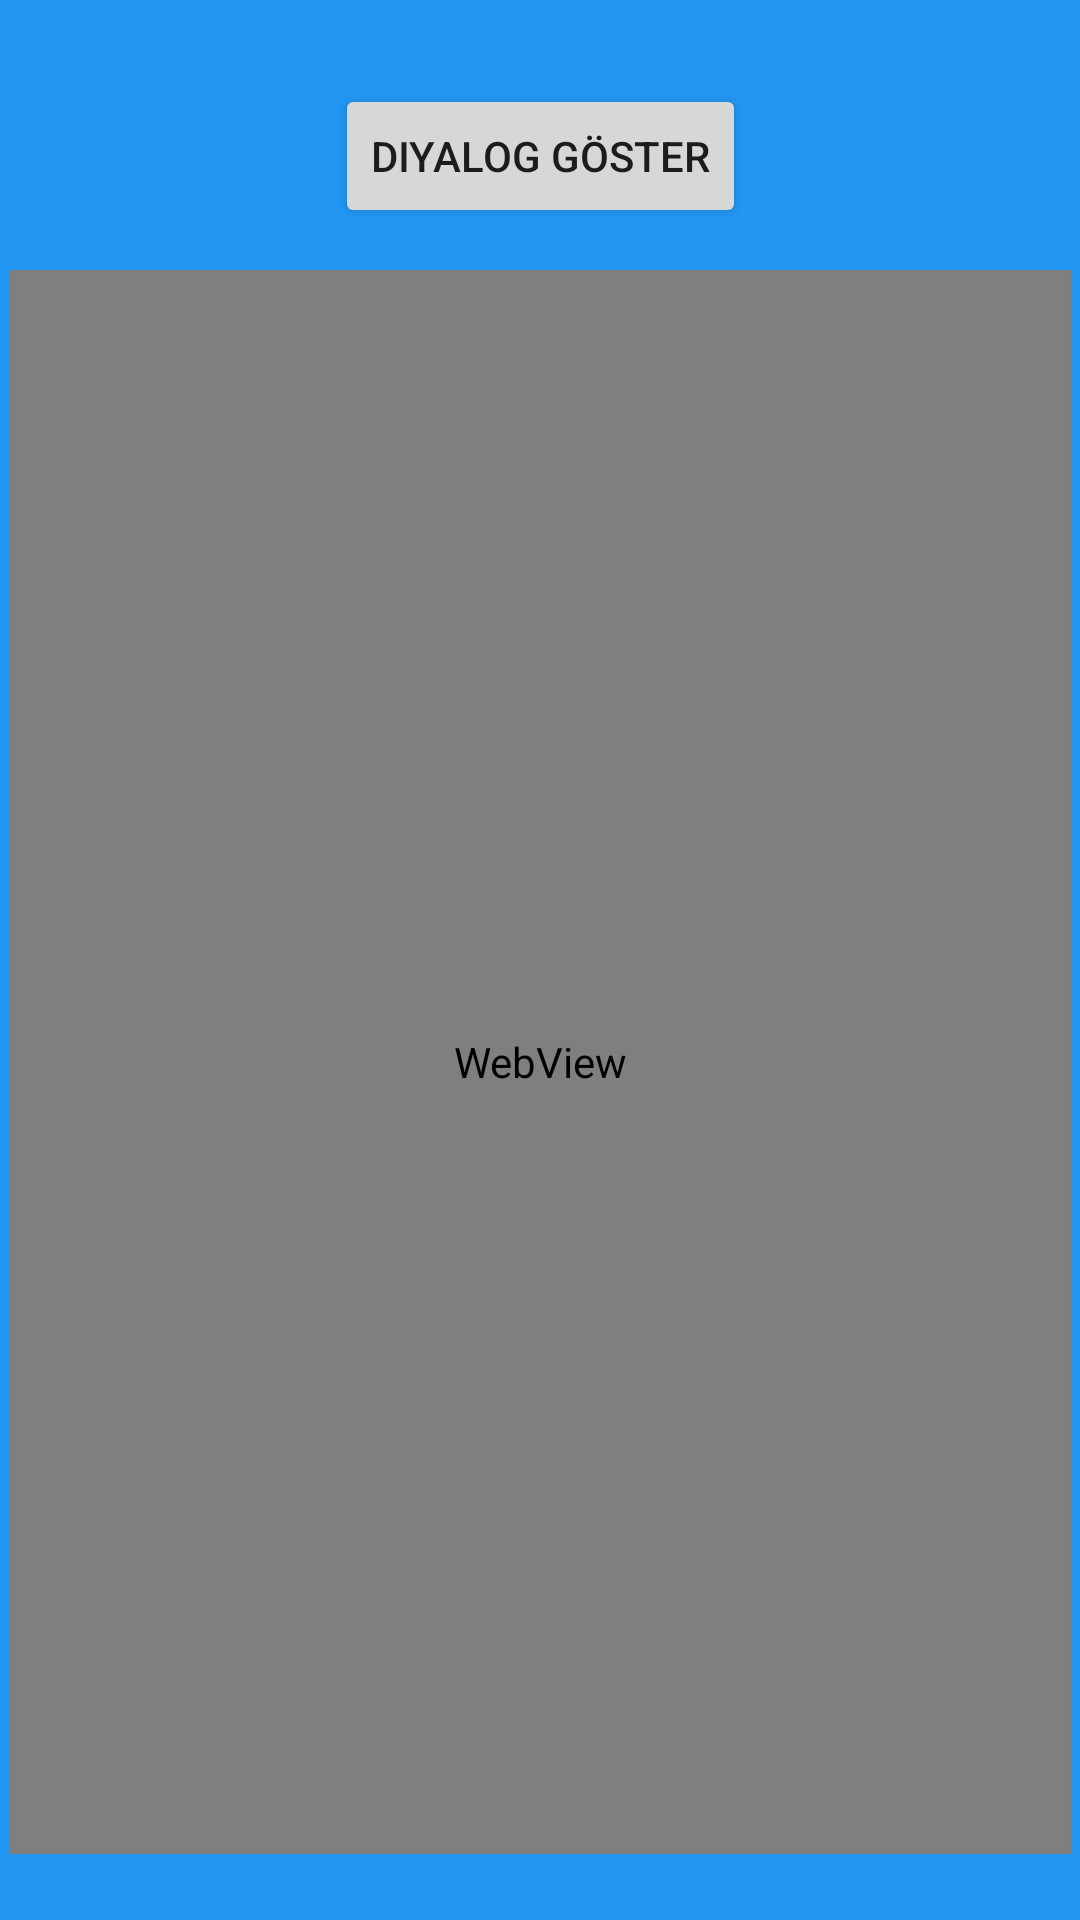

Android layout source for this screen:
<!-- AndroidManifest.xml: application theme Theme.MobilProgramlamaOrnekleri -->
<!-- res/layout/activity_main_h18.xml -->
<?xml version="1.0" encoding="utf-8"?>
<androidx.constraintlayout.widget.ConstraintLayout xmlns:android="http://schemas.android.com/apk/res/android"
    xmlns:app="http://schemas.android.com/apk/res-auto"
    xmlns:tools="http://schemas.android.com/tools"
    android:layout_width="match_parent"
    android:layout_height="match_parent"
    android:background="#2196F3"
    tools:context=".MainActivityH18">

    <Button
        android:id="@+id/button24"
        android:layout_width="wrap_content"
        android:layout_height="wrap_content"
        android:layout_marginTop="28dp"
        android:layout_marginBottom="14dp"
        android:onClick="goster"
        android:text="Diyalog Göster"
        app:layout_constraintBottom_toTopOf="@+id/webView"
        app:layout_constraintEnd_toEndOf="parent"
        app:layout_constraintStart_toStartOf="parent"
        app:layout_constraintTop_toTopOf="parent" />

    <WebView
        android:id="@+id/webView"
        android:layout_width="0dp"
        android:layout_height="0dp"
        android:layout_marginStart="3dp"
        android:layout_marginEnd="3dp"
        android:layout_marginBottom="22dp"
        app:layout_constraintBottom_toBottomOf="parent"
        app:layout_constraintEnd_toEndOf="parent"
        app:layout_constraintStart_toStartOf="parent"
        app:layout_constraintTop_toBottomOf="@+id/button24" />
</androidx.constraintlayout.widget.ConstraintLayout>
<!-- resources referenced by this layout -->
<resources>
  <style name="Theme.MobilProgramlamaOrnekleri" parent="Theme.MaterialComponents.DayNight.DarkActionBar">
          
          <item name="colorPrimary">@color/purple_500</item>
          <item name="colorPrimaryVariant">@color/purple_700</item>
          <item name="colorOnPrimary">@color/white</item>
          
          <item name="colorSecondary">@color/teal_200</item>
          <item name="colorSecondaryVariant">@color/teal_700</item>
          <item name="colorOnSecondary">@color/black</item>
          
          <item name="android:statusBarColor" tools:targetApi="l">?attr/colorPrimaryVariant</item>
          
          <item name="android:windowFullscreen">true</item>
      </style>
  <!-- not gathered from this repository: default colours our renderer supplied (Android Studio template values) -->
  <color name="purple_500">#FF6200EE</color>
  <color name="purple_700">#FF3700B3</color>
  <color name="teal_200">#FF03DAC5</color>
  <color name="teal_700">#FF018786</color>
  <color name="black">#FF000000</color>
  <color name="white">#FFFFFFFF</color>
</resources>
